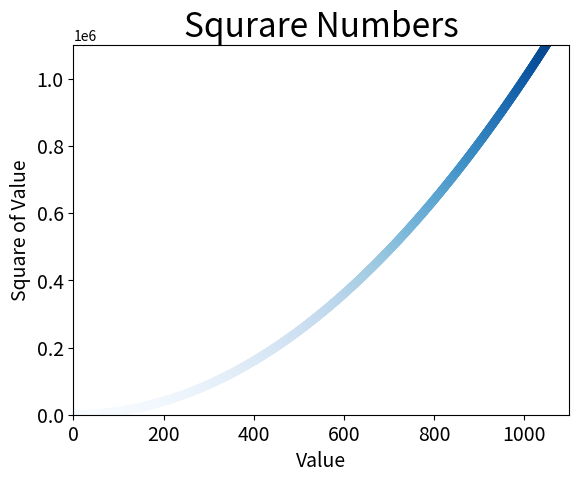

The matplotlib source for this figure:
import matplotlib.pyplot as plt

x_values = list(range(1,1100))
y_values = [x**2 for x in x_values]
plt.scatter(x_values, y_values, c=y_values, cmap=plt.cm.Blues, edgecolors='none', s=40)
# 设置图表标题并给坐标轴加上标签
plt.title("Squrare Numbers", fontsize=24)
plt.xlabel("Value", fontsize =14)
plt.ylabel("Square of Value", fontsize =14)

# 设置刻度标记的大小
plt.tick_params(axis='both',which='major',labelsize=14)

# 设置每个坐标轴的取值范围
plt.axis([0,1100,0,1100000])
plt.savefig('square_Numbers.png',bbox_inches='tight')